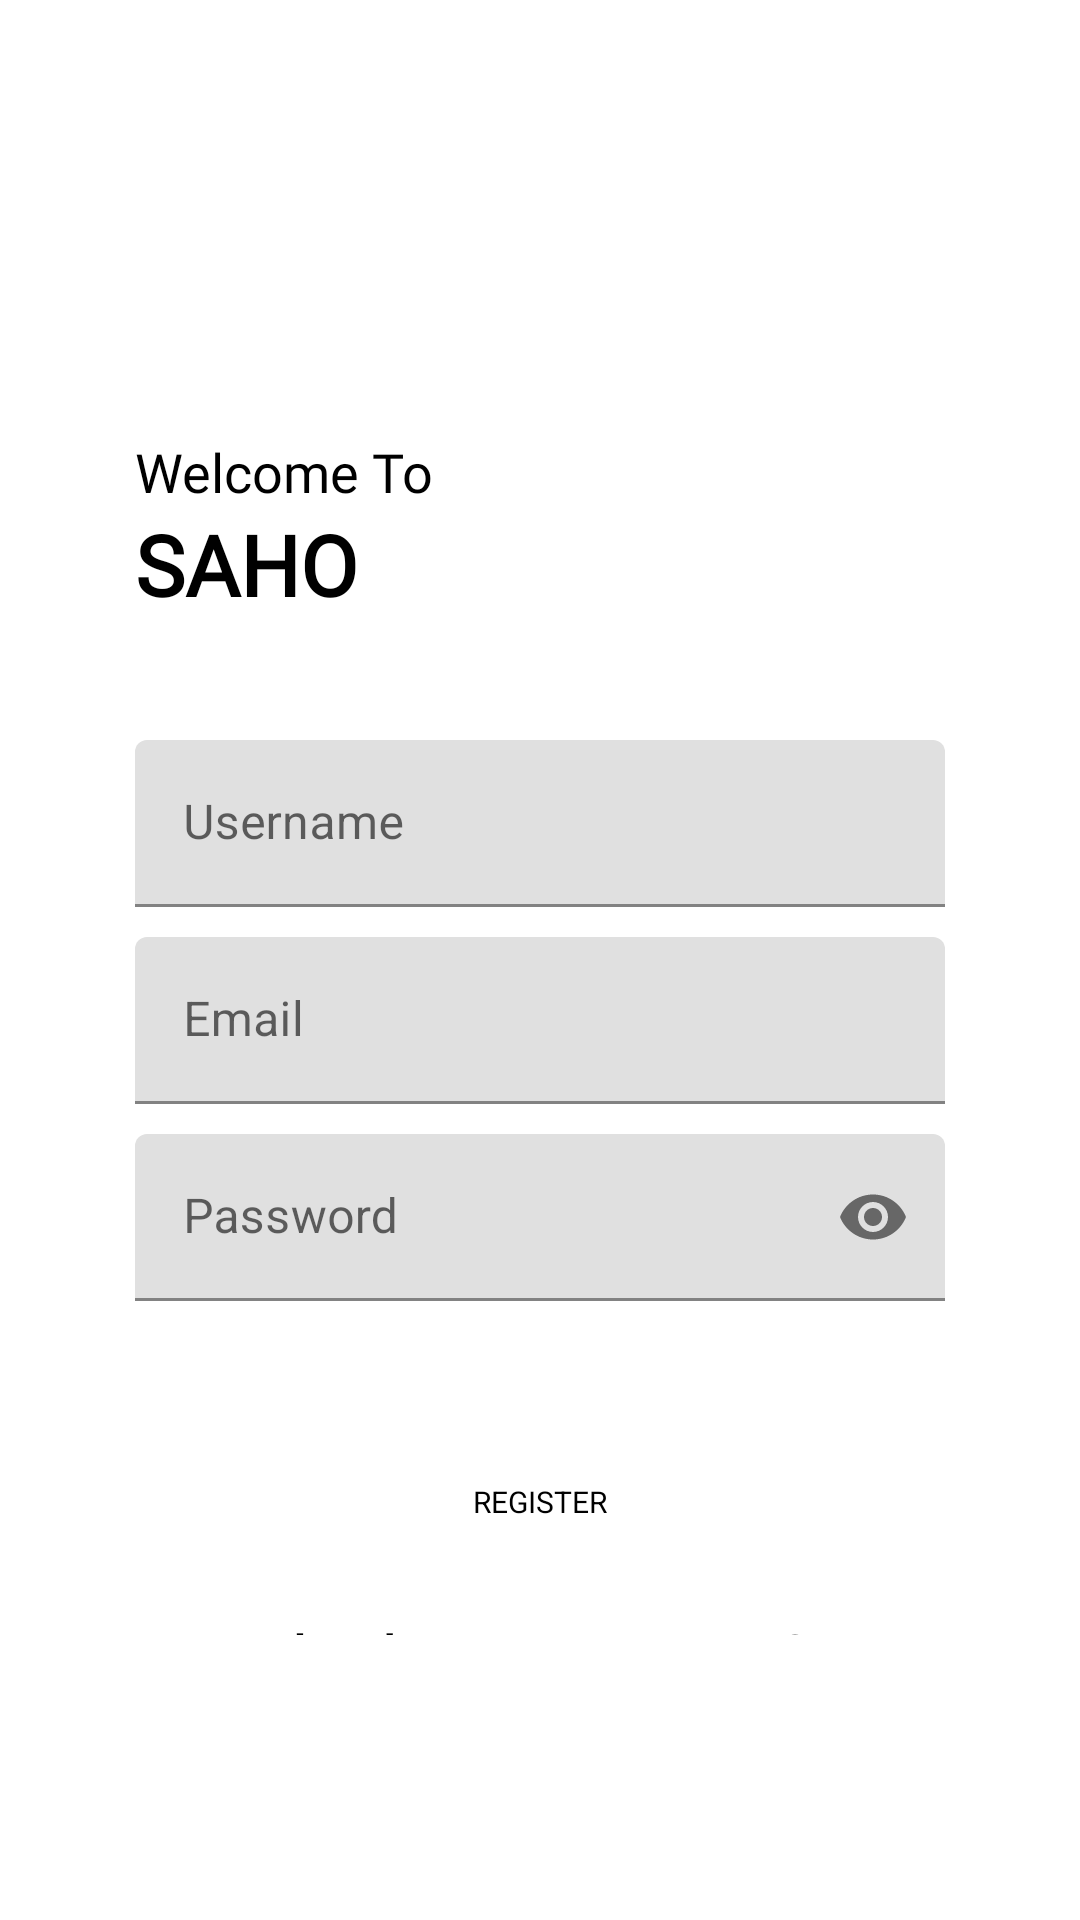

Layout XML and referenced resources for this Android screen:
<!-- AndroidManifest.xml: application theme Theme.SAHO_3 -->
<!-- res/layout/activity_registration.xml -->
<?xml version="1.0" encoding="utf-8"?>
<LinearLayout xmlns:android="http://schemas.android.com/apk/res/android"
    xmlns:app="http://schemas.android.com/apk/res-auto"
    android:orientation="vertical"
    xmlns:tools="http://schemas.android.com/tools"
    android:layout_width="match_parent"
    android:layout_height="match_parent"
    android:layout_margin="10dp"
    tools:context=".RegistrationActivity"
    android:padding="30dp">

    <ImageView
        android:layout_width="100dp"
        android:layout_height="100dp" />


    <LinearLayout
        android:layout_width="match_parent"
        android:layout_height="match_parent"
        android:layout_margin="15dp"
        android:orientation="vertical">

        <TextView
            android:layout_width="match_parent"
            android:layout_height="wrap_content"
            android:fontFamily="@font/antic"
            android:text="Welcome To"
            android:textColor="@color/black"
            android:textSize="18sp" />

        <RelativeLayout
            android:layout_width="match_parent"
            android:layout_height="wrap_content">

            <TextView
                android:id="@+id/textView"
                android:layout_width="wrap_content"
                android:layout_height="wrap_content"
                android:fontFamily="@font/bungee"
                android:text="SAHO"
                android:textColor="@color/black"
                android:textSize="28sp"


                android:textStyle="bold" />

        </RelativeLayout>


        <com.google.android.material.textfield.TextInputLayout
            android:layout_width="match_parent"
            android:layout_height="wrap_content"
            android:layout_marginTop="40dp">


            <EditText
                android:id="@+id/ed_username"
                android:layout_width="match_parent"
                android:layout_height="wrap_content"
                android:hint="Username"
                android:inputType="textPersonName" />
        </com.google.android.material.textfield.TextInputLayout>

        <com.google.android.material.textfield.TextInputLayout
            android:layout_width="match_parent"
            android:layout_height="wrap_content"
            android:layout_marginTop="10dp">


            <EditText
                android:id="@+id/ed_email"
                android:layout_width="match_parent"
                android:layout_height="wrap_content"
                android:hint="Email"
                android:inputType="textEmailAddress" />
        </com.google.android.material.textfield.TextInputLayout>


        <com.google.android.material.textfield.TextInputLayout
            android:layout_width="match_parent"
            android:layout_height="wrap_content"
            android:layout_marginTop="10dp"
            app:passwordToggleEnabled="true">

            <EditText
                android:id="@+id/ed_password"
                android:layout_width="match_parent"
                android:layout_height="wrap_content"
                android:ems="10"
                android:hint="Password"
                android:inputType="textPassword" />
        </com.google.android.material.textfield.TextInputLayout>



        <Button
            android:id="@+id/btn_reg"
            android:layout_width="176dp"
            android:layout_height="70dp"
            android:layout_gravity="center"
            android:layout_marginTop="32dp"
            android:background="@drawable/loginbtn"
            android:backgroundTint="@color/white"
            android:fontFamily="sans-serif"
            android:onClick="Register"
            android:padding="15dp"
            android:text="Register"
            android:textColor="@color/black"
            android:textSize="10dp"
            app:backgroundTint="#FDFAFA" />

        <TextView
            android:id="@+id/txtsignup"
            android:layout_width="match_parent"
            android:layout_height="wrap_content"
            android:layout_marginTop="4dp"
            android:layout_marginRight="3dp"
            android:layout_marginBottom="50dp"
            android:gravity="center"
            android:onClick="moveToLogin"
            android:text="Already Have An Account ?"
            android:textAlignment="center"
            android:textColor="@color/black"
            android:textSize="15sp"

            android:textStyle="bold" />

    </LinearLayout>





</LinearLayout>
<!-- resources referenced by this layout -->
<resources>
  <style name="Theme.SAHO_3" parent="Theme.MaterialComponents.DayNight.DarkActionBar">
          
          <item name="colorPrimary">@color/purple_500</item>
          <item name="colorPrimaryVariant">@color/purple_700</item>
          <item name="colorOnPrimary">@color/white</item>
          
          <item name="colorSecondary">@color/teal_200</item>
          <item name="colorSecondaryVariant">@color/teal_700</item>
          <item name="colorOnSecondary">@color/black</item>
          
          <item name="android:statusBarColor" tools:targetApi="l">?attr/colorPrimaryVariant</item>
          
      </style>
  <!-- not gathered from this repository: default colours our renderer supplied (Android Studio template values) -->
  <color name="purple_500">#FF6200EE</color>
  <color name="purple_700">#FF3700B3</color>
  <color name="teal_200">#FF03DAC5</color>
  <color name="teal_700">#FF018786</color>
  <color name="black">#FF000000</color>
  <color name="white">#FFFFFFFF</color>
</resources>
